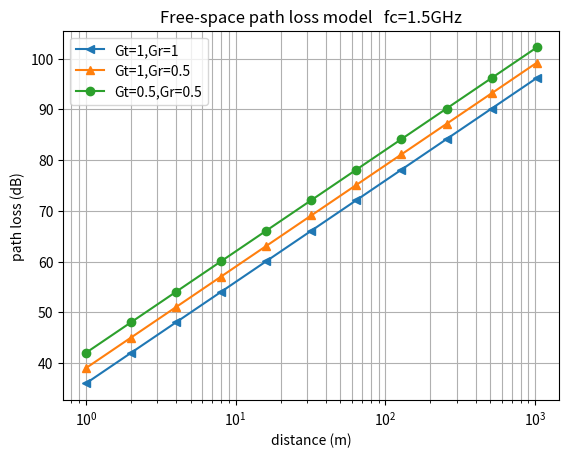
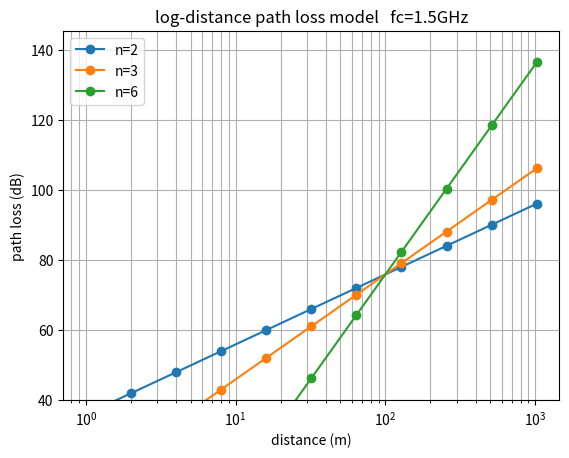
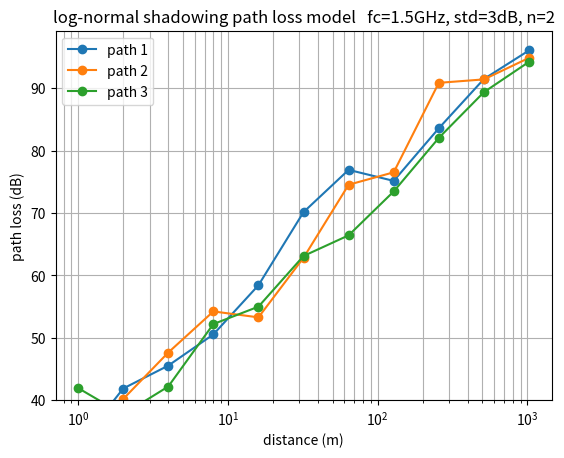

Reproduce these figures in Python, in order.
import matplotlib.pyplot as plt
import numpy as np


def PL_free_space(fc, dist, Gt=1, Gr=1):
    l = 3*(10**8)/fc #波長
    PL = -10*np.log10(Gt*Gr*l*l/(4*np.pi*4*np.pi*dist*dist))
    return PL

def PL_log(fc,dist,d0,n,sigma=0):
    l = 3*(10**8)/fc #波長
    PL = PL_free_space(fc,d0) + 10*n*np.log10(dist/d0) + sigma*np.random.randn()
    return PL

d = [0]*11
PL = [0]*11
fc = 1.5*(10**9)
d0 = 100
sigma = 3
d[0] = 1
i=1
while True:
    if i==len(d) :
       break
    d[i] = d[i-1]*2
    i+=1

plt.figure('Free-space path loss model')
for i in range(len(d)):
    PL[i] = PL_free_space(fc,d[i])
plt.semilogx(d,PL,marker='<',label='Gt=1,Gr=1')
for i in range(len(d)):
    PL[i] = PL_free_space(fc,d[i],1,0.5)
plt.semilogx(d,PL,marker='^',label='Gt=1,Gr=0.5')
for i in range(len(d)):
    PL[i] = PL_free_space(fc,d[i],0.5,0.5)
plt.semilogx(d,PL,marker='o',label='Gt=0.5,Gr=0.5')
plt.legend()
plt.grid(True,which='both')
plt.xlabel('distance (m)')
plt.ylabel('path loss (dB)')
plt.title('Free-space path loss model   fc=1.5GHz')

plt.figure('log-distance path loss model')
for j in range(3):
    if j==0:
        n=2
    elif j==1:
        n=3
    else:
        n=6
    for i in range(len(d)):
        PL[i] = PL_log(fc,d[i],d0,n)
    plt.semilogx(d,PL,marker='o',label='n={0}'.format(n))
plt.legend()
plt.ylim(40)
plt.grid(True,which='both')
plt.xlabel('distance (m)')
plt.ylabel('path loss (dB)')
plt.title('log-distance path loss model   fc=1.5GHz')

plt.figure('log-normal shadowing path loss model')
n = 2
for j in range(3):
    for i in range(len(d)):
        PL[i] = PL_log(fc,d[i],d0,n,sigma)
    plt.semilogx(d,PL,marker='o',label='path {0}'.format(j+1))
plt.legend()
plt.ylim(40)
plt.grid(True,which='both')
plt.xlabel('distance (m)')
plt.ylabel('path loss (dB)')
plt.title('log-normal shadowing path loss model   fc=1.5GHz, std=3dB, n=2')
plt.show()

